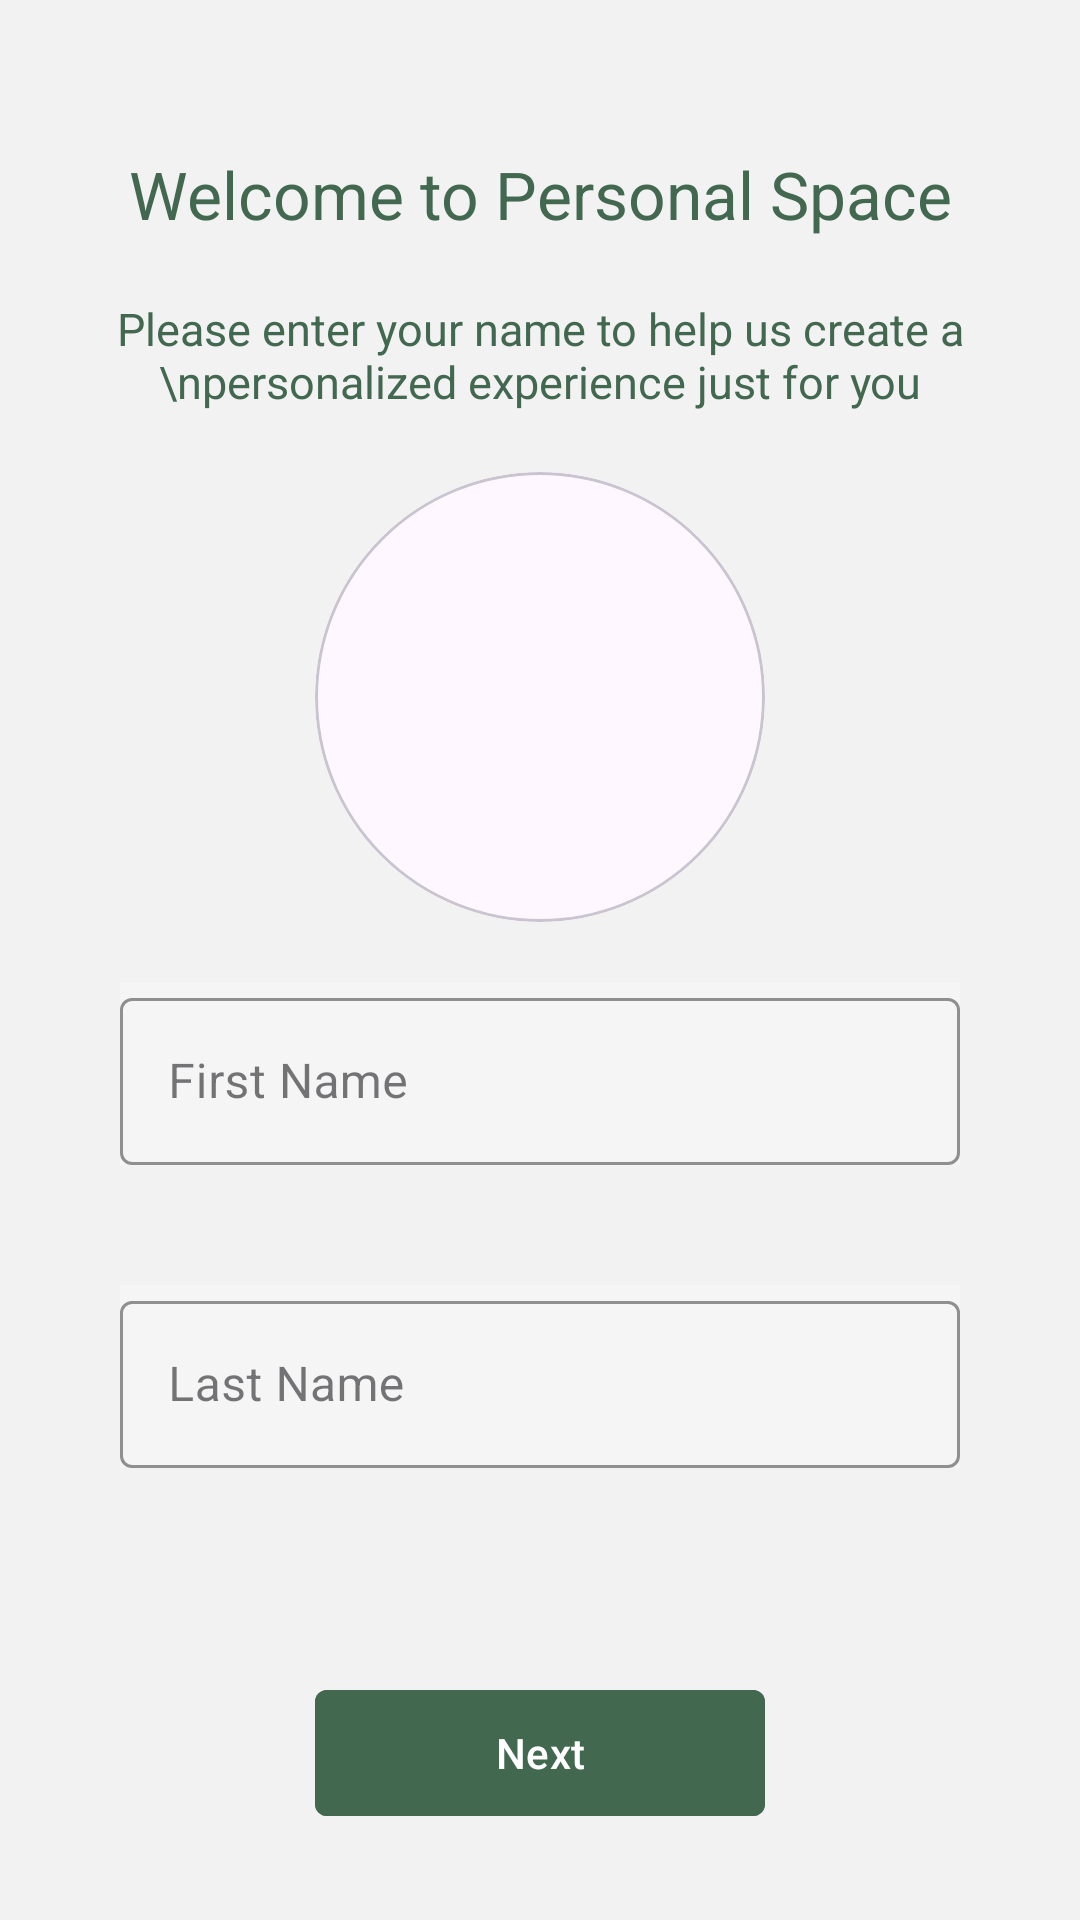

Write the Android layout XML for this screen, with the resource values it uses.
<!-- AndroidManifest.xml: application theme Theme.YOGIFY -->
<!-- res/layout/fragment_setup_screen4.xml -->
<?xml version="1.0" encoding="utf-8"?>
<androidx.constraintlayout.widget.ConstraintLayout xmlns:android="http://schemas.android.com/apk/res/android"
    xmlns:app="http://schemas.android.com/apk/res-auto"
    xmlns:tools="http://schemas.android.com/tools"
    android:layout_width="match_parent"
    android:layout_height="match_parent"
    style="@style/ScreenBackground"
    tools:context=".presentation.setupScreens.SetupScreen4">

    <TextView
        android:id="@+id/tv"
        style="@style/textColor"
        android:layout_width="wrap_content"
        android:layout_height="wrap_content"
        android:layout_marginTop="50dp"
        android:text="Welcome to Personal Space"
        android:textSize="22sp"
        app:layout_constraintEnd_toEndOf="parent"
        app:layout_constraintStart_toStartOf="parent"
        app:layout_constraintTop_toTopOf="parent" />

    <TextView
        android:id="@+id/tv2"
        style="@style/descriptionColor"
        android:layout_width="wrap_content"
        android:layout_height="wrap_content"
        android:layout_marginTop="20dp"
        android:text="Please enter your name to help us create a \npersonalized experience just for you"
        android:textAlignment="center"
        android:textSize="15sp"
        app:layout_constraintEnd_toEndOf="parent"
        app:layout_constraintStart_toStartOf="parent"
        app:layout_constraintTop_toBottomOf="@id/tv" />



    <com.google.android.material.card.MaterialCardView
        android:id="@+id/cardView2"
        android:layout_width="150dp"
        android:layout_height="150dp"
        app:cardCornerRadius="75dp"
        app:layout_constraintTop_toBottomOf="@id/tv2"
        app:layout_constraintStart_toStartOf="parent"
        app:layout_constraintEnd_toEndOf="parent"
        app:layout_constraintBottom_toTopOf="@id/llv"
        android:layout_marginVertical="20dp">

        <ImageButton
            android:id="@+id/imagePicker"
            android:layout_width="match_parent"
            android:layout_height="match_parent"
            android:src="@drawable/baseline_person_24"
            android:backgroundTint="@android:color/transparent"
            />


    </com.google.android.material.card.MaterialCardView>

    <LinearLayout
        android:id="@+id/llv"
        android:layout_width="match_parent"
        android:layout_height="wrap_content"
        android:orientation="vertical"
        app:layout_constraintEnd_toEndOf="parent"
        app:layout_constraintStart_toStartOf="parent"
        app:layout_constraintTop_toBottomOf="@id/cardView2">


        <com.google.android.material.textfield.TextInputLayout
            android:id="@+id/TextInputLayout"
            style="@style/textInputEditBackground"
            android:layout_width="match_parent"
            android:layout_height="wrap_content"
            android:layout_weight="1"
            android:layout_marginHorizontal="40dp"
            android:layout_marginVertical="20dp"
            android:hint="@string/first_name"
            app:counterMaxLength="20"
            app:endIconMode="clear_text"
            app:helperTextTextColor="@android:color/holo_red_dark"
            >

            <EditText
                android:id="@+id/etName"
                style="@style/EditTextInputBoxcolor"
                android:layout_width="match_parent"
                android:layout_height="wrap_content"
                />

        </com.google.android.material.textfield.TextInputLayout>

        <com.google.android.material.textfield.TextInputLayout
            android:id="@+id/TextInputLayout2"
            style="@style/textInputEditBackground"
            android:layout_width="match_parent"
            android:layout_height="wrap_content"
            android:layout_weight="1"
            android:layout_marginHorizontal="40dp"
            android:layout_marginVertical="20dp"
            android:hint="@string/last_name"
            app:counterMaxLength="20"
            app:endIconMode="clear_text"
            app:helperTextTextColor="@android:color/holo_red_dark"
            >

            <EditText
                android:id="@+id/etLastName"
                style="@style/EditTextInputBoxcolor"
                android:layout_width="match_parent"
                android:layout_height="wrap_content" />

        </com.google.android.material.textfield.TextInputLayout>

    </LinearLayout>

    <com.google.android.material.button.MaterialButton
        android:id="@+id/nextBtn"
        android:layout_width="150dp"
        android:layout_height="50dp"
        android:layout_gravity="center_horizontal"
        android:layout_margin="50dp"
        app:shapeAppearance="@style/ShapeAppearance.Material3.Corner.ExtraSmall"
        style="@style/loginBtn"
        android:enabled="true"
        android:text="@string/next"
        app:layout_constraintTop_toBottomOf="@id/llv"
        app:layout_constraintEnd_toEndOf="parent"
        app:layout_constraintStart_toStartOf="parent"
        />


</androidx.constraintlayout.widget.ConstraintLayout>
<!-- resources referenced by this layout -->
<resources>
  <string name="first_name">First Name</string>
  <string name="last_name">Last Name</string>
  <string name="next">Next</string>
  <style name="EditTextInputBoxcolor">
          <item name="boxStrokeColor">@color/orange</item>
      </style>
  <style name="ScreenBackground">
          <item name="android:background">@color/lightGrey</item>
      </style>
  <style name="descriptionColor">
          <item name="android:textColor">@color/lightGreen</item>
      </style>
  <style name="loginBtn">
          <item name="android:backgroundTint">@color/lightGreen</item>
          <item name="android:textColor">@color/pureWhite</item>
      </style>
  <style name="textColor">
          <item name="android:textColor">@color/lightGreen</item>
      </style>
  <style name="textInputEditBackground" parent="@style/Widget.MaterialComponents.TextInputLayout.OutlinedBox">
          <item name="boxStrokeColor">@color/lightGreen</item>
          <item name="hintTextColor">@color/lightGreen</item>
          <item name="android:background">@color/dullBlack</item>
  
      </style>
  <style name="Theme.YOGIFY" parent="Base.Theme.YOGIFY" />
  <color name="orange">#FF5733</color>
  <color name="lightGrey">#F2F2F2</color>
  <color name="lightGreen">#436850</color>
  <color name="pureWhite">#FFFFFF</color>
  <color name="dullBlack">#F5F5F5</color>
  <style name="Base.Theme.YOGIFY" parent="Theme.Material3.DayNight.NoActionBar">
          
          
      </style>
</resources>
